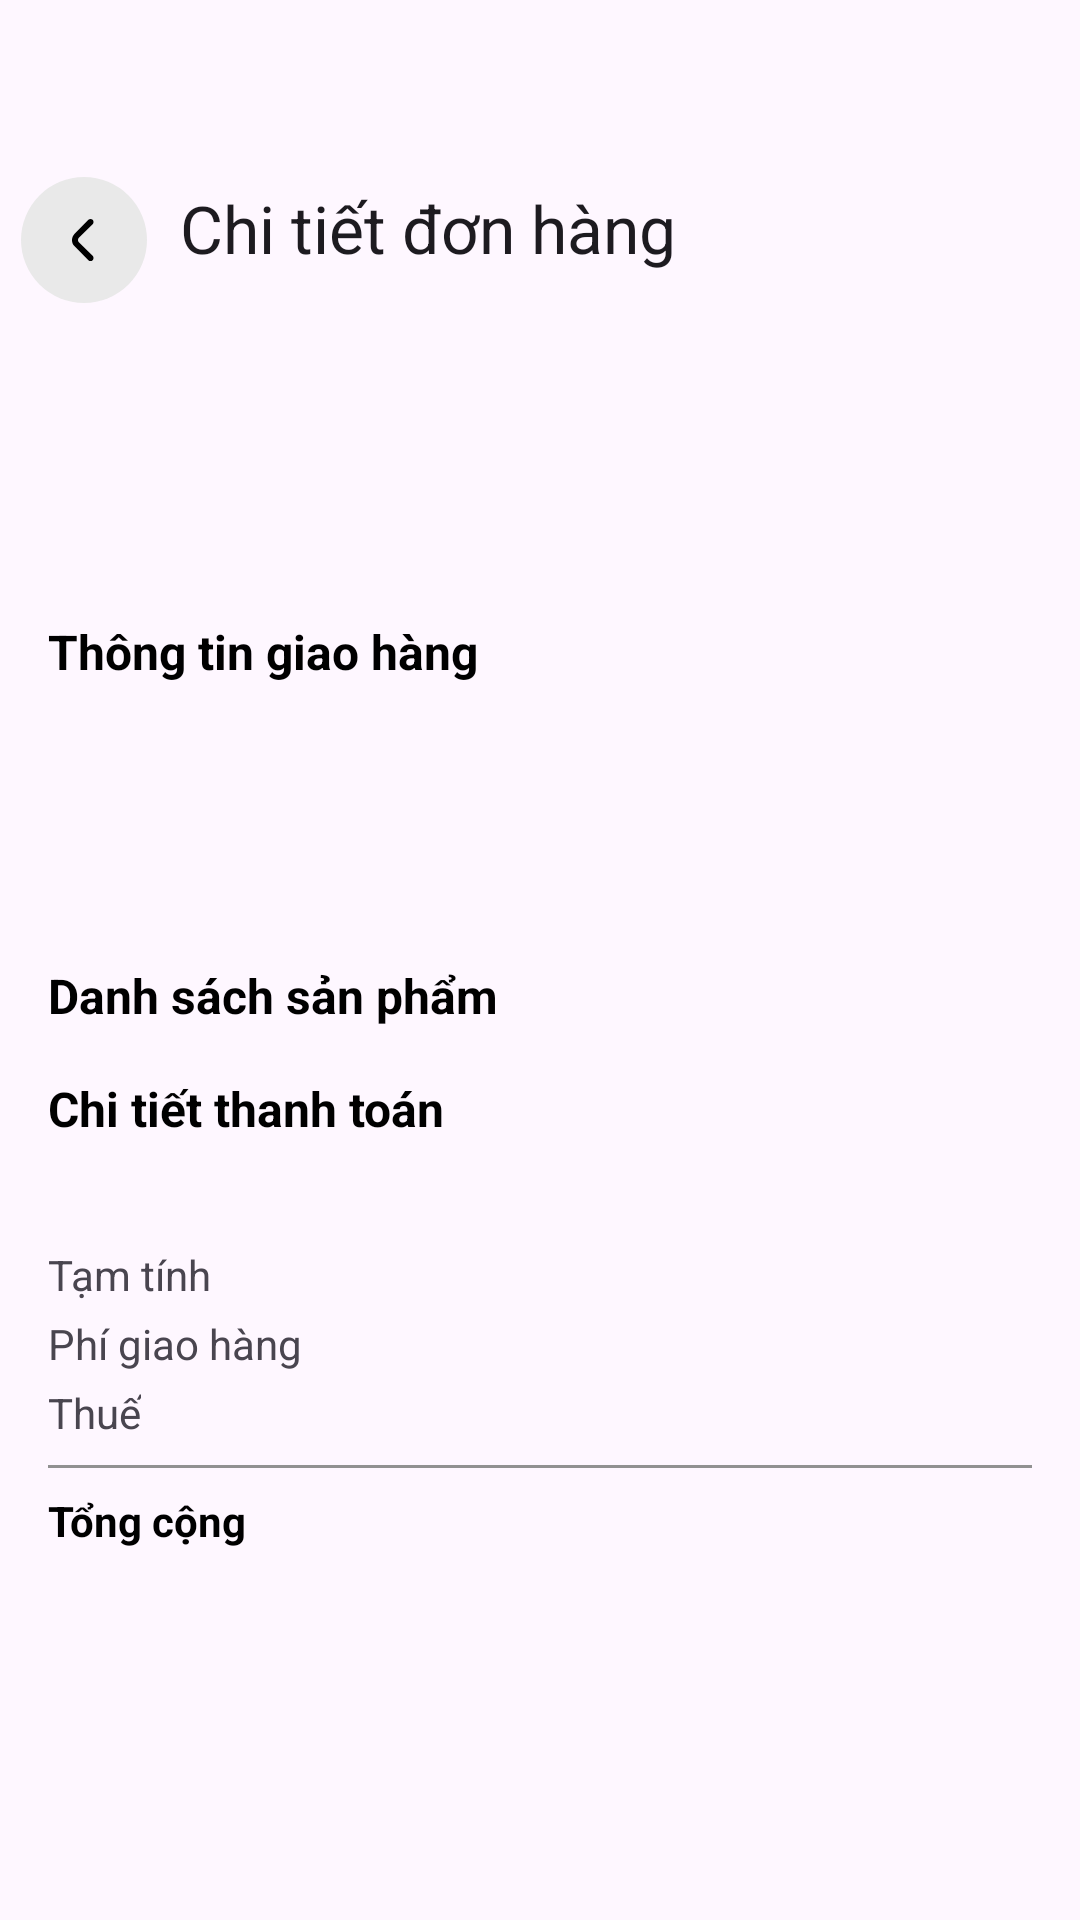

Here is an Android app screen rendered from its layout file. Give the layout XML and the strings, colors and styles it references.
<!-- AndroidManifest.xml: application theme Theme.AndroidProj -->
<!-- res/layout/activity_order_detail.xml -->
<?xml version="1.0" encoding="utf-8"?>
<androidx.constraintlayout.widget.ConstraintLayout xmlns:android="http://schemas.android.com/apk/res/android"
    xmlns:app="http://schemas.android.com/apk/res-auto"
    xmlns:tools="http://schemas.android.com/tools"
    android:layout_width="match_parent"
    android:layout_height="match_parent"
    tools:context=".activity.OrderDetailActivity">

    <com.google.android.material.appbar.MaterialToolbar
        android:id="@+id/toolbar"
        android:layout_width="match_parent"
        android:layout_height="wrap_content"
        android:background="@android:color/transparent"
        app:title="Chi tiết đơn hàng"
        android:paddingTop="48dp"
        android:textColor="@color/black"
        android:textSize="25sp"
        android:textStyle="bold"
        app:navigationIcon="@drawable/back"
        app:layout_constraintTop_toTopOf="parent" />

    <ProgressBar
        android:id="@+id/progressBar"
        android:layout_width="wrap_content"
        android:layout_height="wrap_content"
        android:visibility="gone"
        app:layout_constraintTop_toTopOf="parent"
        app:layout_constraintBottom_toBottomOf="parent"
        app:layout_constraintStart_toStartOf="parent"
        app:layout_constraintEnd_toEndOf="parent" />

    <ScrollView
        android:id="@+id/scrollView"
        android:layout_width="match_parent"
        android:layout_height="0dp"
        app:layout_constraintTop_toBottomOf="@id/toolbar"
        app:layout_constraintBottom_toBottomOf="parent">

        <LinearLayout
            android:layout_width="match_parent"
            android:layout_height="wrap_content"
            android:orientation="vertical"
            android:padding="16dp">

            <TextView
                android:id="@+id/orderIdDetailTxt"
                android:layout_width="wrap_content"
                android:layout_height="wrap_content"
                android:textColor="@color/black"
                android:textSize="18sp"
                android:textStyle="bold"
                tools:text="Mã đơn hàng: #100234" />

            <TextView
                android:id="@+id/orderDateDetailTxt"
                android:layout_width="wrap_content"
                android:layout_height="wrap_content"
                android:layout_marginTop="4dp"
                android:textSize="14sp"
                tools:text="Ngày đặt: 11/11/2025 23:53" />

            <TextView
                android:id="@+id/orderStatusDetailTxt"
                android:layout_width="wrap_content"
                android:layout_height="wrap_content"
                android:layout_marginTop="4dp"
                android:textSize="14sp"
                android:textStyle="bold"
                tools:text="Trạng thái: Pending" />

            <TextView
                android:layout_width="wrap_content"
                android:layout_height="wrap_content"
                android:layout_marginTop="16dp"
                android:text="Thông tin giao hàng"
                android:textColor="@color/black"
                android:textSize="16sp"
                android:textStyle="bold" />

            <TextView
                android:id="@+id/shippingNameTxt"
                android:layout_width="wrap_content"
                android:layout_height="wrap_content"
                android:layout_marginTop="8dp"
                android:textStyle="bold"
                tools:text="Tên: Nguyễn Văn A" />

            <TextView
                android:id="@+id/shippingAddressTxt"
                android:layout_width="wrap_content"
                android:layout_height="wrap_content"
                android:layout_marginTop="8dp"
                tools:text="Địa chỉ: 123 Nguyễn Văn Linh, Q7, TP.HCM" />

            <TextView
                android:id="@+id/shippingPhoneTxt"
                android:layout_width="wrap_content"
                android:layout_height="wrap_content"
                android:layout_marginTop="4dp"
                tools:text="SĐT: 0909123456" />

            <TextView
                android:layout_width="wrap_content"
                android:layout_height="wrap_content"
                android:layout_marginTop="16dp"
                android:text="Danh sách sản phẩm"
                android:textColor="@color/black"
                android:textSize="16sp"
                android:textStyle="bold" />

            <LinearLayout
                android:id="@+id/itemsContainer"
                android:layout_width="match_parent"
                android:layout_height="wrap_content"
                android:orientation="vertical"
                android:divider="@drawable/grey_divider" android:showDividers="middle" />

            <TextView
                android:layout_width="wrap_content"
                android:layout_height="wrap_content"
                android:layout_marginTop="16dp"
                android:text="Chi tiết thanh toán"
                android:textColor="@color/black"
                android:textSize="16sp"
                android:textStyle="bold" />

            <TextView
                android:id="@+id/paymentMethodTxt"
                android:layout_width="wrap_content"
                android:layout_height="wrap_content"
                android:layout_marginTop="8dp"
                tools:text="Hình thức: Cash on Delivery" />

            <androidx.constraintlayout.widget.ConstraintLayout
                android:layout_width="match_parent"
                android:layout_height="wrap_content"
                android:layout_marginTop="8dp">

                <TextView
                    android:layout_width="wrap_content"
                    android:layout_height="wrap_content"
                    android:text="Tạm tính"
                    app:layout_constraintStart_toStartOf="parent"
                    app:layout_constraintTop_toTopOf="parent" />

                <TextView
                    android:id="@+id/subtotalTxt"
                    android:layout_width="wrap_content"
                    android:layout_height="wrap_content"
                    app:layout_constraintEnd_toEndOf="parent"
                    app:layout_constraintTop_toTopOf="parent"
                    tools:text="$105.00" />

                <TextView
                    android:layout_width="wrap_content"
                    android:layout_height="wrap_content"
                    android:layout_marginTop="4dp"
                    android:text="Phí giao hàng"
                    app:layout_constraintStart_toStartOf="parent"
                    app:layout_constraintTop_toBottomOf="@id/subtotalTxt" />

                <TextView
                    android:id="@+id/deliveryTxt"
                    android:layout_width="wrap_content"
                    android:layout_height="wrap_content"
                    android:layout_marginTop="4dp"
                    app:layout_constraintEnd_toEndOf="parent"
                    app:layout_constraintTop_toBottomOf="@id/subtotalTxt"
                    tools:text="$10.0" />

                <TextView
                    android:layout_width="wrap_content"
                    android:layout_height="wrap_content"
                    android:layout_marginTop="4dp"
                    android:text="Thuế"
                    app:layout_constraintStart_toStartOf="parent"
                    app:layout_constraintTop_toBottomOf="@id/deliveryTxt" />

                <TextView
                    android:id="@+id/taxTxt"
                    android:layout_width="wrap_content"
                    android:layout_height="wrap_content"
                    android:layout_marginTop="4dp"
                    app:layout_constraintEnd_toEndOf="parent"
                    app:layout_constraintTop_toBottomOf="@id/deliveryTxt"
                    tools:text="$10.0" />

                <View
                    android:id="@+id/divider"
                    android:layout_width="match_parent"
                    android:layout_height="1dp"
                    android:layout_marginTop="8dp"
                    android:background="@color/grey"
                    app:layout_constraintTop_toBottomOf="@id/taxTxt" />

                <TextView
                    android:layout_width="wrap_content"
                    android:layout_height="wrap_content"
                    android:layout_marginTop="8dp"
                    android:text="Tổng cộng"
                    android:textColor="@color/black"
                    android:textStyle="bold"
                    app:layout_constraintStart_toStartOf="parent"
                    app:layout_constraintTop_toBottomOf="@id/divider" />

                <TextView
                    android:id="@+id/totalTxt"
                    android:layout_width="wrap_content"
                    android:layout_height="wrap_content"
                    android:layout_marginTop="8dp"
                    android:textColor="@color/red"
                    android:textSize="18sp"
                    android:textStyle="bold"
                    app:layout_constraintEnd_toEndOf="parent"
                    app:layout_constraintTop_toBottomOf="@id/divider"
                    tools:text="$125.00" />

            </androidx.constraintlayout.widget.ConstraintLayout>

        </LinearLayout>
    </ScrollView>
</androidx.constraintlayout.widget.ConstraintLayout>
<!-- resources referenced by this layout -->
<resources>
  <color name="black">#FF000000</color>
  <color name="grey">#919191</color>
  <color name="red">#9e0404</color>
  <!-- drawable back: png bitmap (drawable-xxhdpi, 3626 bytes) -->
  <!-- drawable grey_divider (drawable) -->
  <shape xmlns:android="http://schemas.android.com/apk/res/android">
      <size android:height="1dp" />
      <solid android:color="@color/grey" />
  </shape>
  <style name="Theme.AndroidProj" parent="Base.Theme.AndroidProj" />
  <style name="Base.Theme.AndroidProj" parent="Theme.Material3.DayNight.NoActionBar">
          
          
      </style>
</resources>
